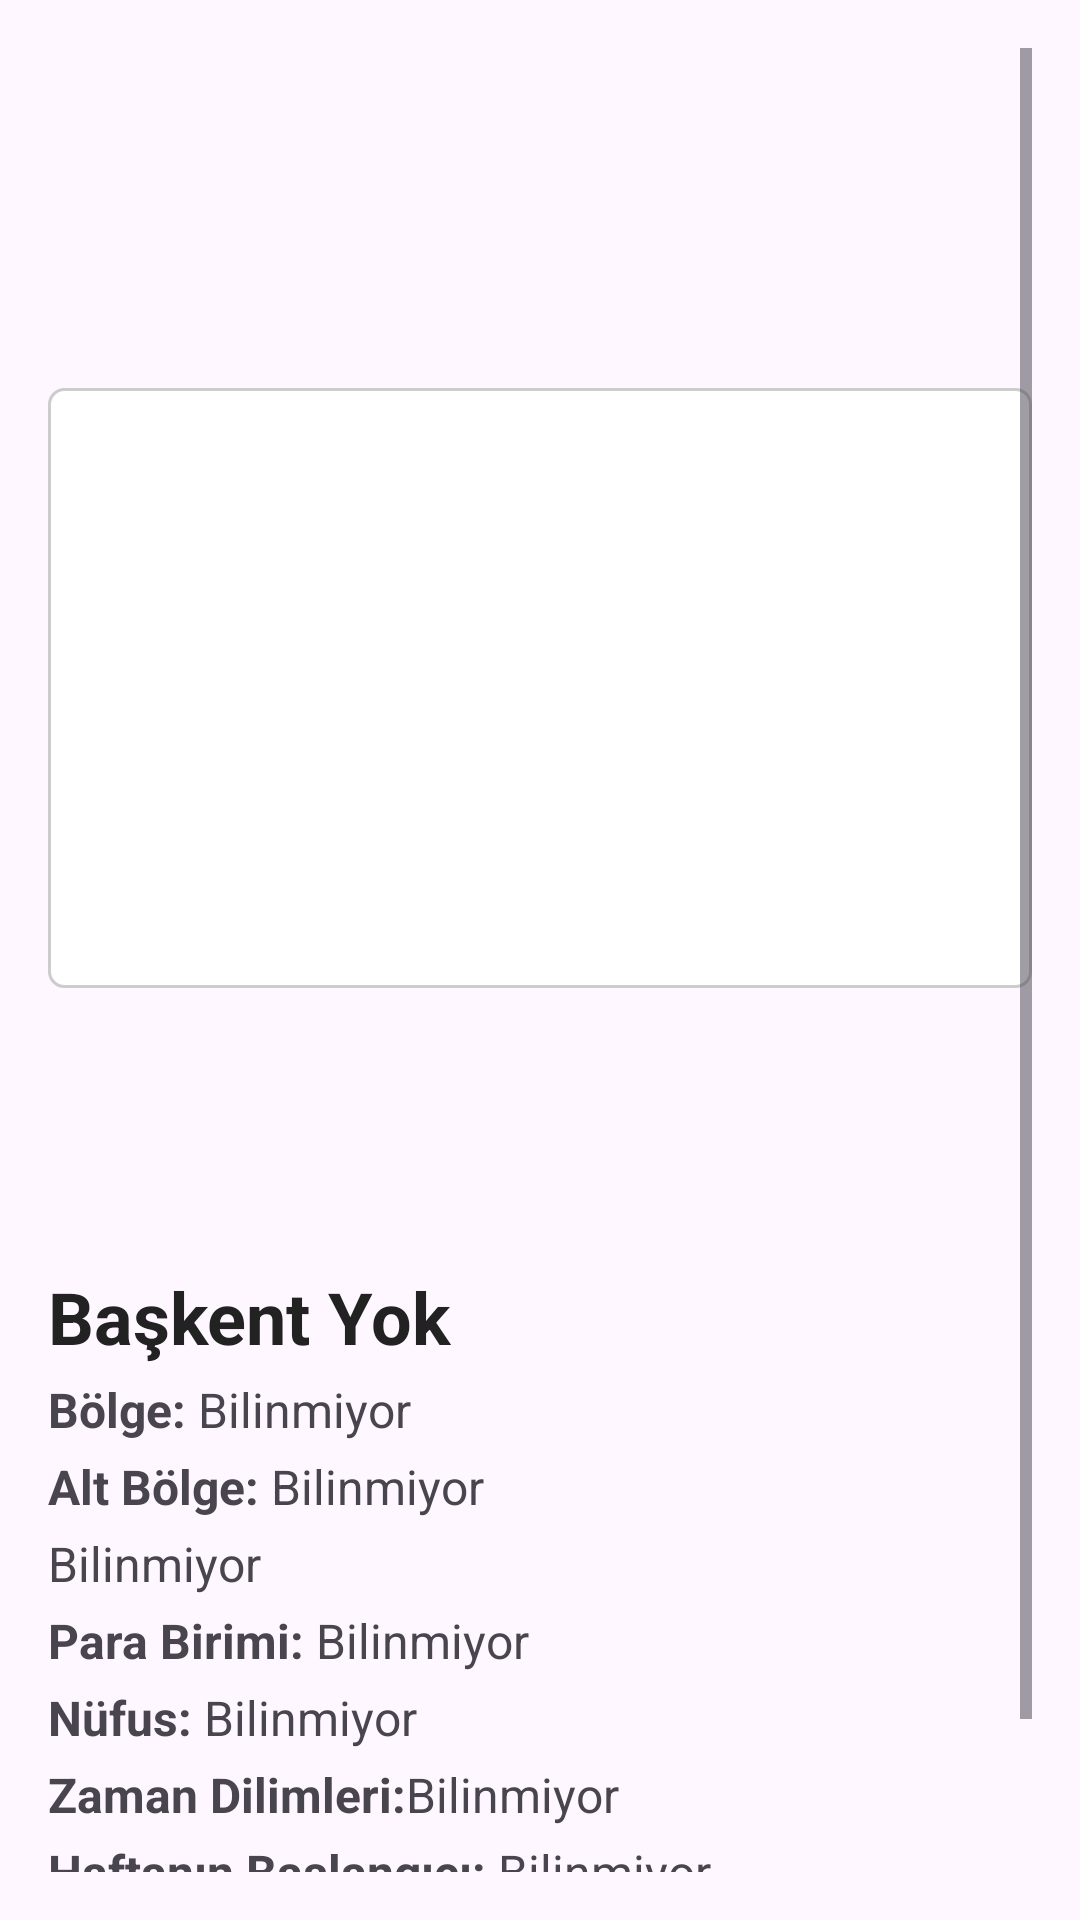

This screen was rendered from an Android layout file. Write that file and the resources it references.
<!-- AndroidManifest.xml: application theme Theme.Countries_app -->
<!-- res/layout/activity_country.xml -->
<?xml version="1.0" encoding="utf-8"?>
<ScrollView xmlns:android="http://schemas.android.com/apk/res/android"
    xmlns:tools="http://schemas.android.com/tools"
    android:layout_width="match_parent"
    android:layout_height="match_parent"
    android:orientation="vertical"
    android:padding="16dp"
    android:id="@+id/scrollView"
    tools:context=".CountryActivity">
    <LinearLayout
        android:orientation="vertical"
        android:layout_width="match_parent"
        android:layout_height="wrap_content">
        <ProgressBar
            android:layout_width="match_parent"
            android:layout_height="match_parent"
            android:id="@+id/progressBar"
            android:layout_gravity="center_horizontal"
            android:indeterminate="true"
            android:visibility="gone"/>
        <LinearLayout
            android:id="@+id/countryLinearLayout"
            android:layout_width="match_parent"
            android:layout_height="wrap_content"
            android:orientation="vertical">
            <TextView
                android:id="@+id/commonNameTextView"
                android:layout_width="wrap_content"
                android:layout_height="wrap_content"
                android:textColor="#111"
                android:textSize="55sp"
                android:layout_marginVertical="20dp"
                android:textStyle="bold" />
            <ImageView
                android:id="@+id/flagImageView"
                android:layout_width="match_parent"
                android:layout_height="200dp"
                android:adjustViewBounds="true"
                android:background="@drawable/rounded"
                android:scaleType="fitStart"/>
            <LinearLayout
                android:layout_width="match_parent"
                android:layout_height="wrap_content"
                android:orientation="horizontal">

                <TextView
                    android:id="@+id/countryNameTextView"
                    android:layout_width="0dp"
                    android:layout_height="wrap_content"
                    android:layout_marginVertical="16dp"
                    android:layout_weight="1"
                    android:textColor="#000"
                    android:textSize="40sp"
                    android:textStyle="bold" />

                <ImageView
                    android:id="@+id/coatOfArmsImageView"
                    android:layout_width="80dp"
                    android:layout_height="80dp"
                    android:layout_gravity="center_vertical"
                    android:layout_marginStart="16dp"
                    android:scaleType="fitCenter" />
            </LinearLayout>
            <TextView
                android:id="@+id/capitalTextView"
                android:layout_width="wrap_content"
                android:layout_height="wrap_content"
                android:layout_marginTop="8dp"
                android:textColor="#222"
                android:textSize="24sp"
                android:text="Başkent Yok"
                android:textStyle="bold" />
            <LinearLayout
                android:layout_marginTop="4dp"
                android:layout_width="wrap_content"
                android:layout_height="match_parent"
                android:orientation="horizontal">
                <TextView
                    android:id="@+id/regionTitleTextView"
                    android:layout_width="wrap_content"
                    android:layout_height="wrap_content"
                    android:text="Bölge: "
                    android:textSize="16sp"
                    android:textStyle="bold"/>
                <TextView
                    android:id="@+id/regionTextView"
                    android:layout_width="wrap_content"
                    android:layout_height="wrap_content"
                    android:text="Bilinmiyor"
                    android:textSize="16sp" />
            </LinearLayout>
            <LinearLayout
                android:layout_width="wrap_content"
                android:layout_height="wrap_content"
                android:layout_marginTop="4dp"
                android:orientation="horizontal">
                <TextView
                    android:id="@+id/subregionTitleTextView"
                    android:layout_width="wrap_content"
                    android:layout_height="wrap_content"
                    android:text="Alt Bölge: "
                    android:textSize="16sp"
                    android:textStyle="bold"/>
                <TextView
                    android:id="@+id/subregionTextView"
                    android:layout_width="wrap_content"
                    android:layout_height="wrap_content"
                    android:text="Bilinmiyor"
                    android:textSize="16sp" />
            </LinearLayout>
            <LinearLayout
                android:id="@+id/languageLinearLayout"
                android:layout_width="wrap_content"
                android:layout_height="wrap_content"
                android:layout_marginTop="4dp"
                android:orientation="horizontal">
                <TextView
                    android:id="@+id/languageTitleTextView"
                    android:layout_width="wrap_content"
                    android:layout_height="wrap_content"
                    android:textSize="16sp"
                    android:textStyle="bold"/>
                <TextView
                    android:id="@+id/languageTextView"
                    android:layout_width="wrap_content"
                    android:layout_height="wrap_content"
                    android:text="Bilinmiyor"
                    android:textSize="16sp" />
            </LinearLayout>
            <LinearLayout
                android:layout_width="wrap_content"
                android:layout_height="wrap_content"
                android:layout_marginTop="4dp"
                android:orientation="horizontal">
                <TextView
                    android:id="@+id/currencyTitleTextView"
                    android:layout_width="wrap_content"
                    android:layout_height="wrap_content"
                    android:text="Para Birimi: "
                    android:textSize="16sp"
                    android:textStyle="bold"/>
                <TextView
                    android:id="@+id/currencyTextView"
                    android:layout_width="wrap_content"
                    android:layout_height="wrap_content"
                    android:text="Bilinmiyor"
                    android:textSize="16sp" />
            </LinearLayout>
            <LinearLayout
                android:layout_width="wrap_content"
                android:layout_height="wrap_content"
                android:layout_marginTop="4dp"
                android:orientation="horizontal">
                <TextView
                    android:id="@+id/populationTitleTextView"
                    android:layout_width="wrap_content"
                    android:layout_height="wrap_content"
                    android:text="Nüfus: "
                    android:textSize="16sp"
                    android:textStyle="bold"/>
                <TextView
                    android:id="@+id/populationTextView"
                    android:layout_width="wrap_content"
                    android:layout_height="wrap_content"
                    android:text="Bilinmiyor"
                    android:textSize="16sp" />
            </LinearLayout>
            <LinearLayout
                android:id="@+id/timezonesLinearLayout"
                android:layout_width="wrap_content"
                android:layout_height="wrap_content"
                android:layout_marginTop="4dp"
                android:orientation="horizontal">
                <TextView
                    android:id="@+id/timezonesTitleTextView"
                    android:layout_width="wrap_content"
                    android:layout_height="wrap_content"
                    android:text="Zaman Dilimleri:"
                    android:textSize="16sp"
                    android:textStyle="bold"/>
                <TextView
                    android:id="@+id/timezonesTextView"
                    android:layout_width="wrap_content"
                    android:layout_height="wrap_content"
                    android:text="Bilinmiyor"
                    android:textSize="16sp" />
            </LinearLayout>
            <LinearLayout
                android:layout_width="wrap_content"
                android:layout_height="wrap_content"
                android:layout_marginTop="4dp"
                android:orientation="horizontal">
                <TextView
                    android:id="@+id/startOfWeekTitleTextView"
                    android:layout_width="wrap_content"
                    android:layout_height="wrap_content"
                    android:text="Haftanın Başlangıcı: "
                    android:textSize="16sp"
                    android:textStyle="bold"/>
                <TextView
                    android:id="@+id/startOfWeekTextView"
                    android:layout_width="wrap_content"
                    android:layout_height="wrap_content"
                    android:text="Bilinmiyor"
                    android:textSize="16sp" />
            </LinearLayout>
            <androidx.appcompat.widget.AppCompatButton
                android:id="@+id/backButton"
                style="@style/Widget.AppCompat.Button"
                android:layout_width="match_parent"
                android:layout_height="wrap_content"
                android:layout_marginTop="16dp"
                android:drawableStart="@drawable/arrow_back"
                android:text="Geri"
                android:textSize="16sp"
                android:textStyle="bold" />
        </LinearLayout>
    </LinearLayout>
</ScrollView>
<!-- resources referenced by this layout -->
<resources>
  <!-- drawable rounded (drawable) -->
  <?xml version="1.0" encoding="utf-8"?>
  <shape xmlns:android="http://schemas.android.com/apk/res/android"
      android:shape="rectangle">
      <corners android:radius="5dp" />
      <solid android:color="#fff" />
      <stroke
          android:width="1dp"
          android:color="#ccc" />
  </shape>
  <style name="Theme.Countries_app" parent="Base.Theme.Countries_app" />
  <style name="Base.Theme.Countries_app" parent="Theme.Material3.DayNight.NoActionBar">
          
          <item name="colorPrimary">@color/black</item>
          <item name="colorPrimaryVariant">@color/white</item>
  
          <item name="android:statusBarColor">@color/white</item>
          <item name="android:windowLightStatusBar">true</item>
      </style>
  <!-- not gathered from this repository: default colours our renderer supplied (Android Studio template values) -->
  <color name="black">#FF000000</color>
  <color name="white">#FFFFFFFF</color>
</resources>
